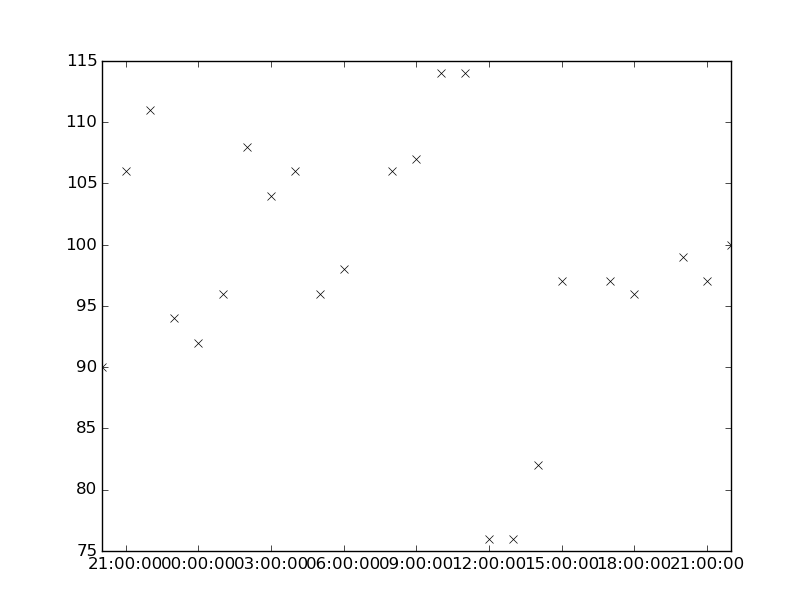

The table this chart was drawn from, first rows:
values, datetimes
114.0, 2108-08-06T11:00:00
90.0, 2108-08-05T20:00:00
104.0, 2108-08-06T03:00:00
106.0, 2108-08-06T04:00:00
97.0, 2108-08-06T17:00:00
106.0, 2108-08-05T21:00:00
106.0, 2108-08-06T08:00:00
108.0, 2108-08-06T02:00:00
76.0, 2108-08-06T13:00:00
82.0, 2108-08-06T14:00:00
97.0, 2108-08-06T15:00:00
97.0, 2108-08-06T21:00:00
100.0, 2108-08-06T22:00:00
96.0, 2108-08-06T01:00:00
76.0, 2108-08-06T12:00:00
96.0, 2108-08-06T05:00:00
98.0, 2108-08-06T06:00:00
96.0, 2108-08-06T18:00:00
99.0, 2108-08-06T20:00:00
111.0, 2108-08-05T22:00:00
94.0, 2108-08-05T23:00:00
92.0, 2108-08-06T00:00:00
107.0, 2108-08-06T09:00:00
114.0, 2108-08-06T10:00:00
